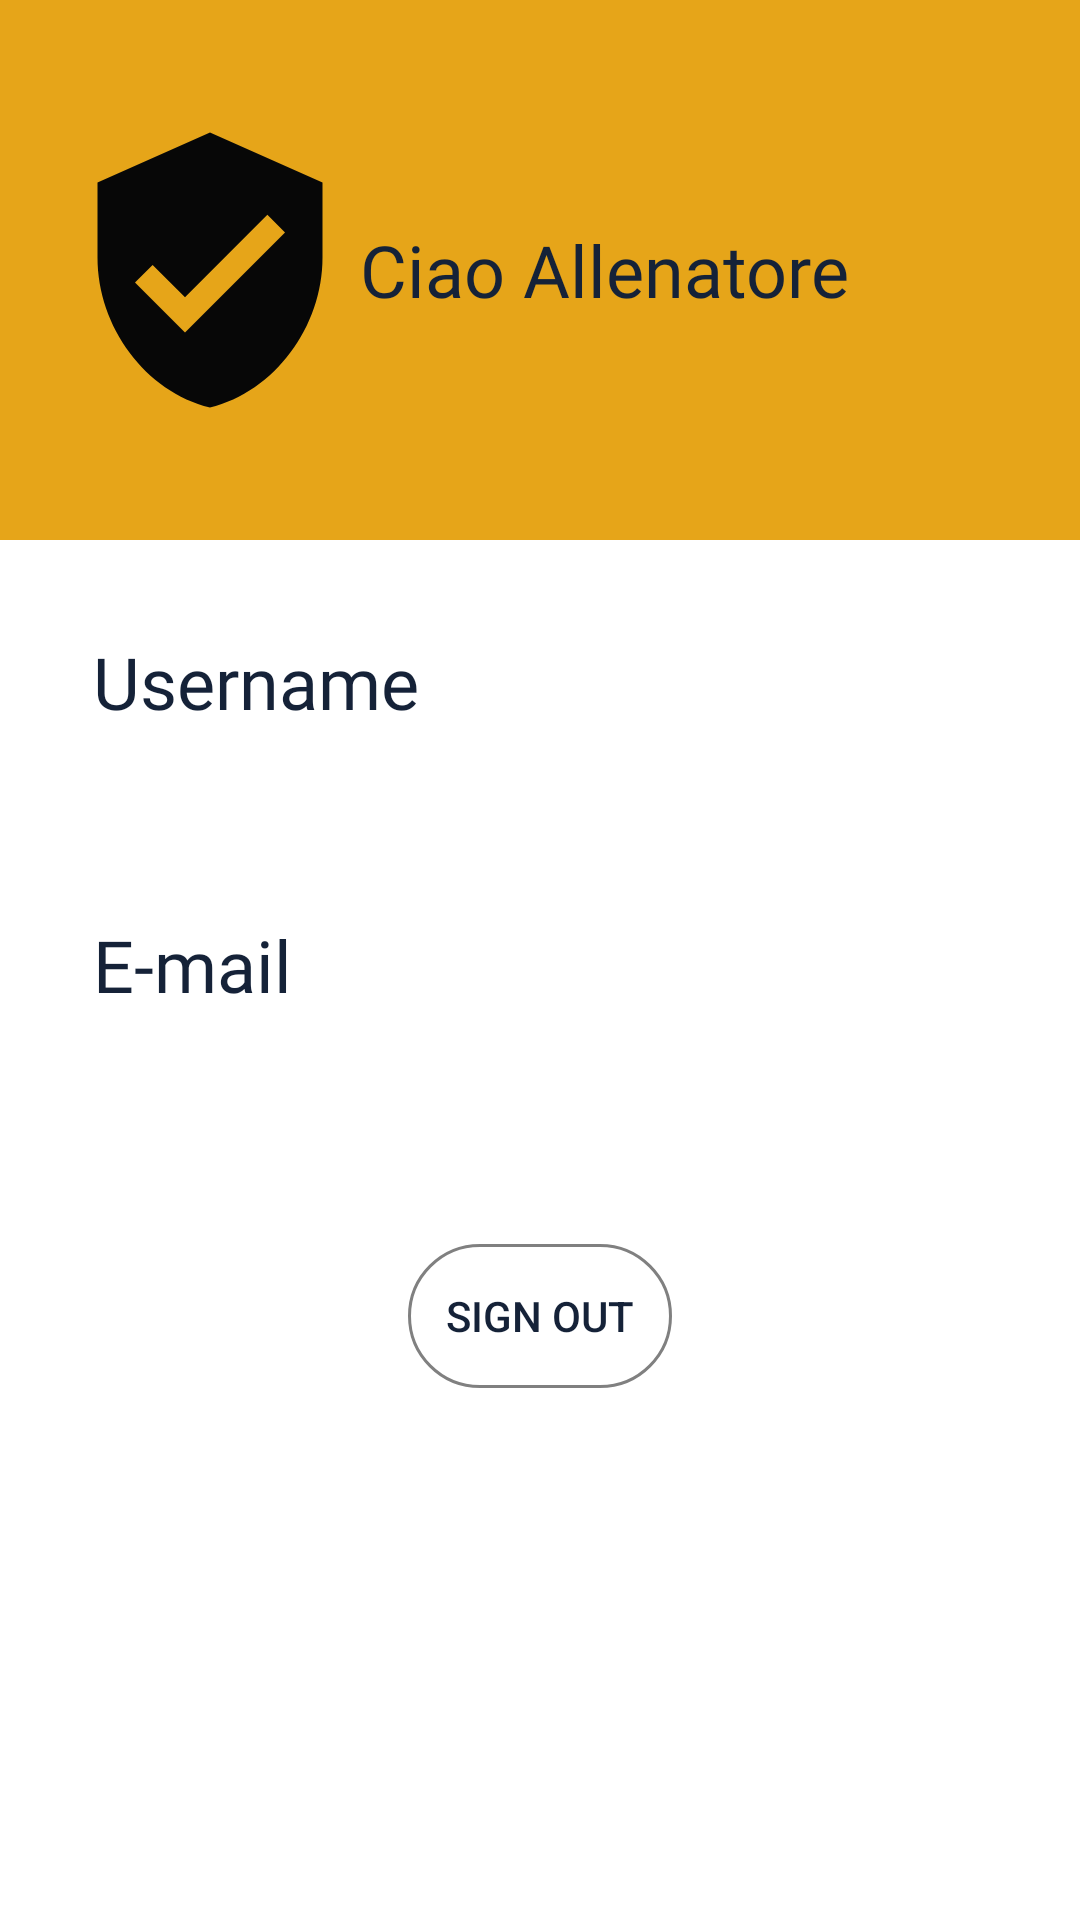

Produce the Android XML layout that renders to this screen, including the resource entries it uses.
<!-- AndroidManifest.xml: application theme Theme.Footballteam.Standard -->
<!-- res/layout/fragment_info.xml -->
<?xml version="1.0" encoding="utf-8"?>
<ScrollView xmlns:android="http://schemas.android.com/apk/res/android"
    xmlns:tools="http://schemas.android.com/tools"
    android:layout_width="match_parent"
    android:layout_height="match_parent"
    android:layout_toEndOf="@id/iv_info"
    android:gravity="center_horizontal"
    tools:context=".infoFragment">

    <LinearLayout
        android:layout_width="match_parent"
        android:layout_height="wrap_content"
        android:orientation="vertical" >
    <RelativeLayout
        android:layout_width="match_parent"
        android:layout_height="180dp"
        android:background="@color/golden_yellow"
        android:padding="20dp">

        <ImageView
            android:id="@+id/iv_info"
            android:contentDescription="Info"
            android:layout_width="100dp"
            android:layout_height="100dp"
            android:layout_centerVertical="true"
            android:src="@drawable/ic_baseline_verified_user_24" />


        <TextView
            android:id="@+id/work"
            android:layout_width="wrap_content"
            android:layout_height="wrap_content"
            android:layout_centerInParent="true"
            android:layout_marginTop="9dp"
            android:layout_toEndOf="@id/iv_info"
            android:fontFamily="@font/futuraheavy"
            android:text="@string/Hello"
            android:textSize="24sp" />

    </RelativeLayout>

    <LinearLayout
        android:layout_width="match_parent"
        android:layout_height="wrap_content"
        android:orientation="vertical"
        android:padding="16dp" >
        <TextView
            android:id="@+id/username"
            android:layout_width="match_parent"
            android:fontFamily="@font/sublima"
            android:layout_height="wrap_content"
            android:textSize="24sp"
            android:drawableStart="@drawable/ic_personale"
            android:ems="10"
            android:padding="15dp"
            android:text="@string/username" />
        </LinearLayout>

        <LinearLayout
            android:layout_width="match_parent"
            android:layout_height="wrap_content"
            android:orientation="vertical"
            android:padding="16dp" >
            <TextView
                android:id="@+id/email"
                android:layout_width="match_parent"
                android:layout_height="wrap_content"
                android:fontFamily="@font/sublima"
                android:drawableStart="@drawable/ic_baseline_alternate_email_24"
                android:ems="10"
                android:textSize="24sp"
                android:padding="15dp"
                android:text="@string/e_mail" />
        </LinearLayout>

        <LinearLayout
            android:layout_width="match_parent"
            android:layout_height="wrap_content"
            android:orientation="vertical"
            android:padding="16dp" >
            <Button
                android:layout_width="wrap_content"
                android:layout_height="wrap_content"
                android:layout_marginTop="30dp"
                android:background="@drawable/tv_contorno"
                android:id="@+id/btn_signOut"
                android:layout_gravity="center_horizontal"
                android:padding="10dp"
                android:text="@string/sign_out">
            </Button>
        </LinearLayout>

    </LinearLayout>

</ScrollView>
<!-- resources referenced by this layout -->
<resources>
  <color name="golden_yellow">#E6A519</color>
  <!-- drawable ic_baseline_verified_user_24 (drawable) -->
  <vector android:height="24dp" android:tint="#070707"
      android:viewportHeight="24" android:viewportWidth="24"
      android:width="24dp" xmlns:android="http://schemas.android.com/apk/res/android">
      <path android:fillColor="@android:color/white" android:pathData="M12,1L3,5v6c0,5.55 3.84,10.74 9,12 5.16,-1.26 9,-6.45 9,-12L21,5l-9,-4zM10,17l-4,-4 1.41,-1.41L10,14.17l6.59,-6.59L18,9l-8,8z"/>
  </vector>
  <!-- drawable tv_contorno (drawable) -->
  <?xml version="1.0" encoding="utf-8"?>
  <shape xmlns:android="http://schemas.android.com/apk/res/android">
      <stroke android:color="@color/grey"
              android:width="1dp"/>
  
      <corners
          android:radius="90dp"/>
  </shape>
  <string name="Hello">Ciao Allenatore</string>
  <string name="e_mail">E-mail</string>
  <string name="sign_out">Sign Out</string>
  <string name="username">Username</string>
  <style name="Theme.Footballteam.Standard" parent="Theme.MaterialComponents.DayNight.NoActionBar">
          
          <item name="colorPrimary">@color/d_yellow</item>
          <item name="colorPrimaryVariant">@color/golden_yellow</item>
          <item name="colorOnPrimary">@color/dark_blu</item>
          
          <item name="colorSecondary">@color/orange</item>
          <item name="colorSecondaryVariant">@color/light_blu</item>
          <item name="colorOnSecondary">@color/white</item>
          
          <item name="android:statusBarColor" tools:targetApi="l">?attr/colorPrimaryVariant</item>
          
          <item name="android:drawablePadding">5dp</item>
          <item name="android:textColor"> @color/dark_blu</item>
          <item name="drawableTint">@color/orange</item>
      </style>
  <color name="grey">	#808080</color>color&gt;
  <color name="d_yellow">#F6BE00</color>
  <color name="dark_blu">#152238</color>color&gt;
  <color name="orange">#F9AA33</color>color&gt;
  <color name="light_blu">#4A6572</color>color&gt;
  <color name="white">#FFFFFFFF</color>
</resources>
